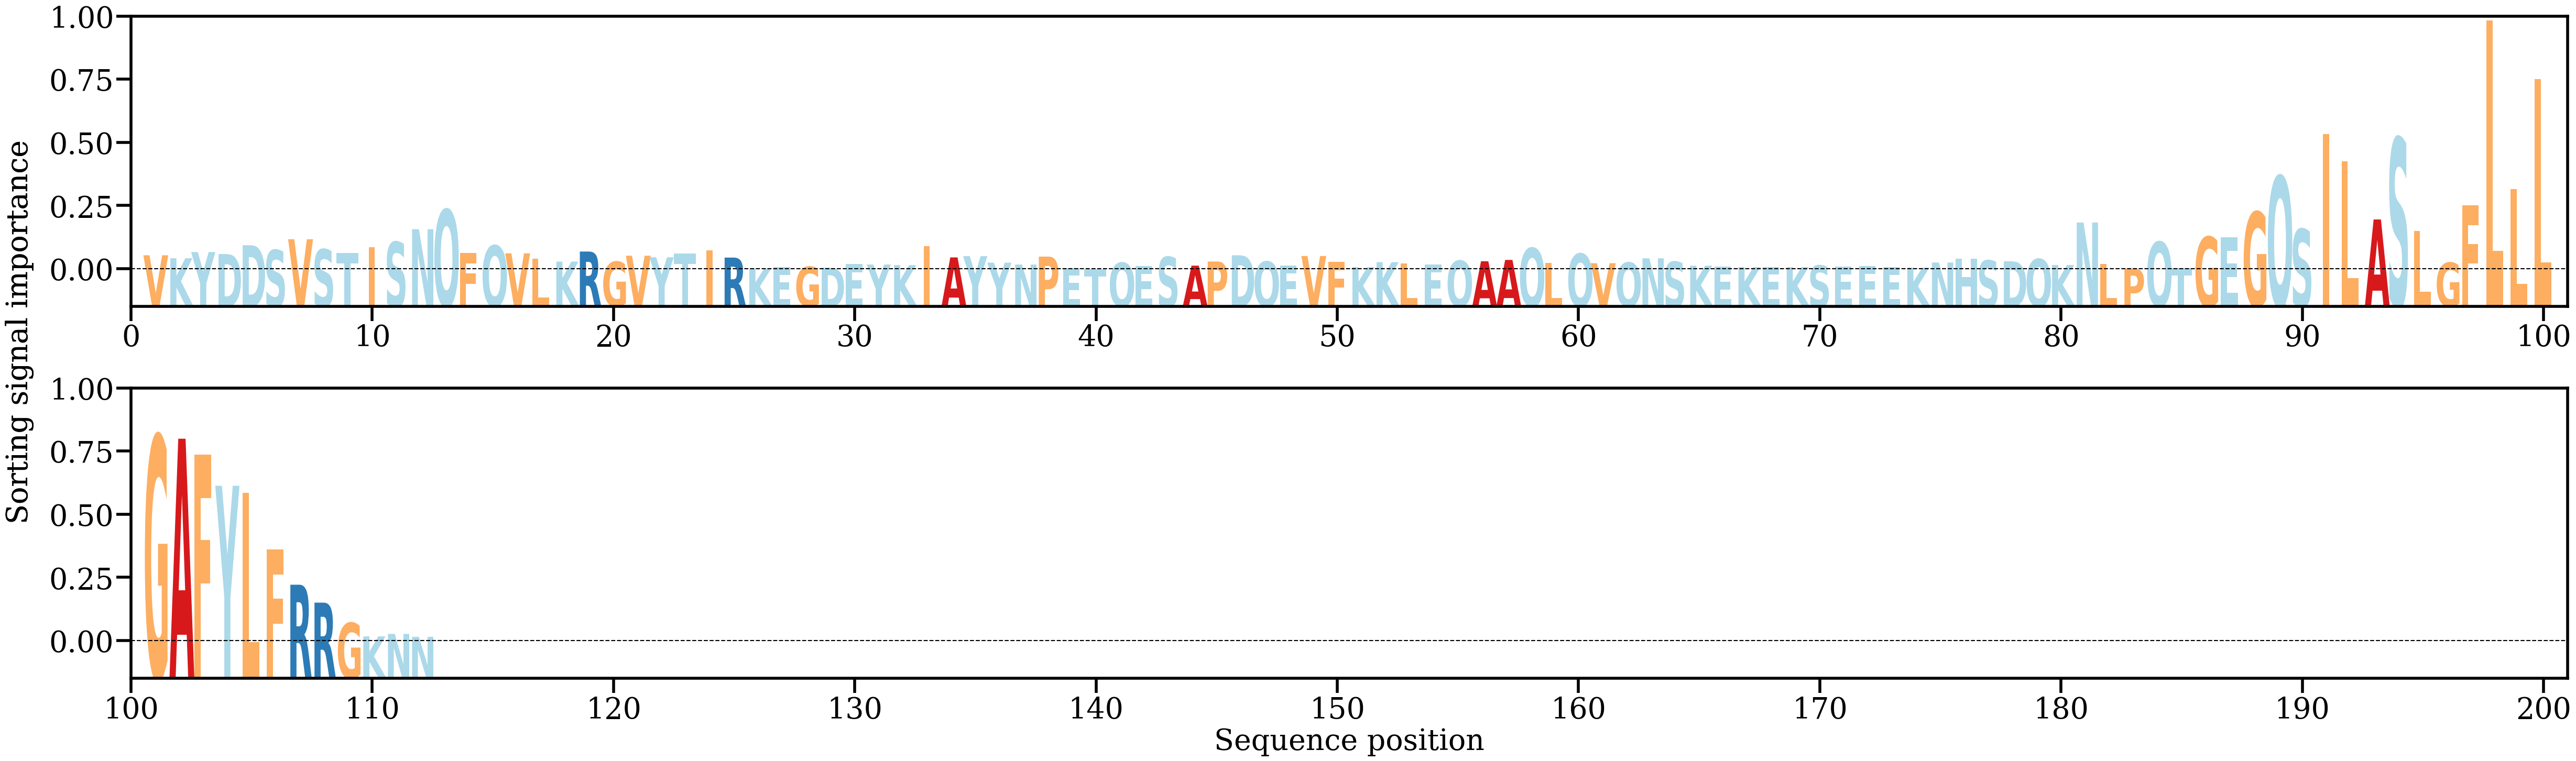

Source data for this figure (header and first rows):
AA, Alpha
V, [0.0043375]
K, [0.00348191]
Y, [0.00525988]
D, [0.00469959]
D, [0.00722195]
S, [0.00584452]
V, [0.00892865]
S, [0.00603807]
T, [0.00500311]
I, [0.00665959]
S, [0.00814282]
N, [0.01179525]
Q, [0.01739364]
F, [0.00496976]
Q, [0.00712087]
V, [0.00489075]
L, [0.00332878]
K, [0.00252016]
R, [0.00540113]
G, [0.00248776]
V, [0.00420892]
Y, [0.00375469]
T, [0.00480931]
I, [0.00579643]
R, [0.00367328]
K, [0.00059028]
E, [0.00096188]
G, [0.00104359]
D, [0.00078293]
E, [0.00177594]
Y, [0.001682]
K, [0.00152203]
I, [0.00696147]
A, [0.00371969]
Y, [0.00409177]
Y, [0.00222557]
N, [0.00168196]
P, [0.00395082]
E, [0.00072169]
T, [0.00033799]
Q, [0.00219747]
E, [0.00128872]
S, [0.00386911]
A, [0.00136321]
P, [0.00255138]
D, [0.00433527]
Q, [0.0025416]
E, [0.00138316]
V, [0.00412344]
F, [0.00250083]
K, [0.00094574]
K, [0.00236852]
L, [0.00195929]
E, [0.00173301]
Q, [0.0027844]
A, [0.00262445]
A, [0.00300323]
Q, [0.0064166]
L, [0.0021534]
Q, [0.00479818]
... 52 more rows
